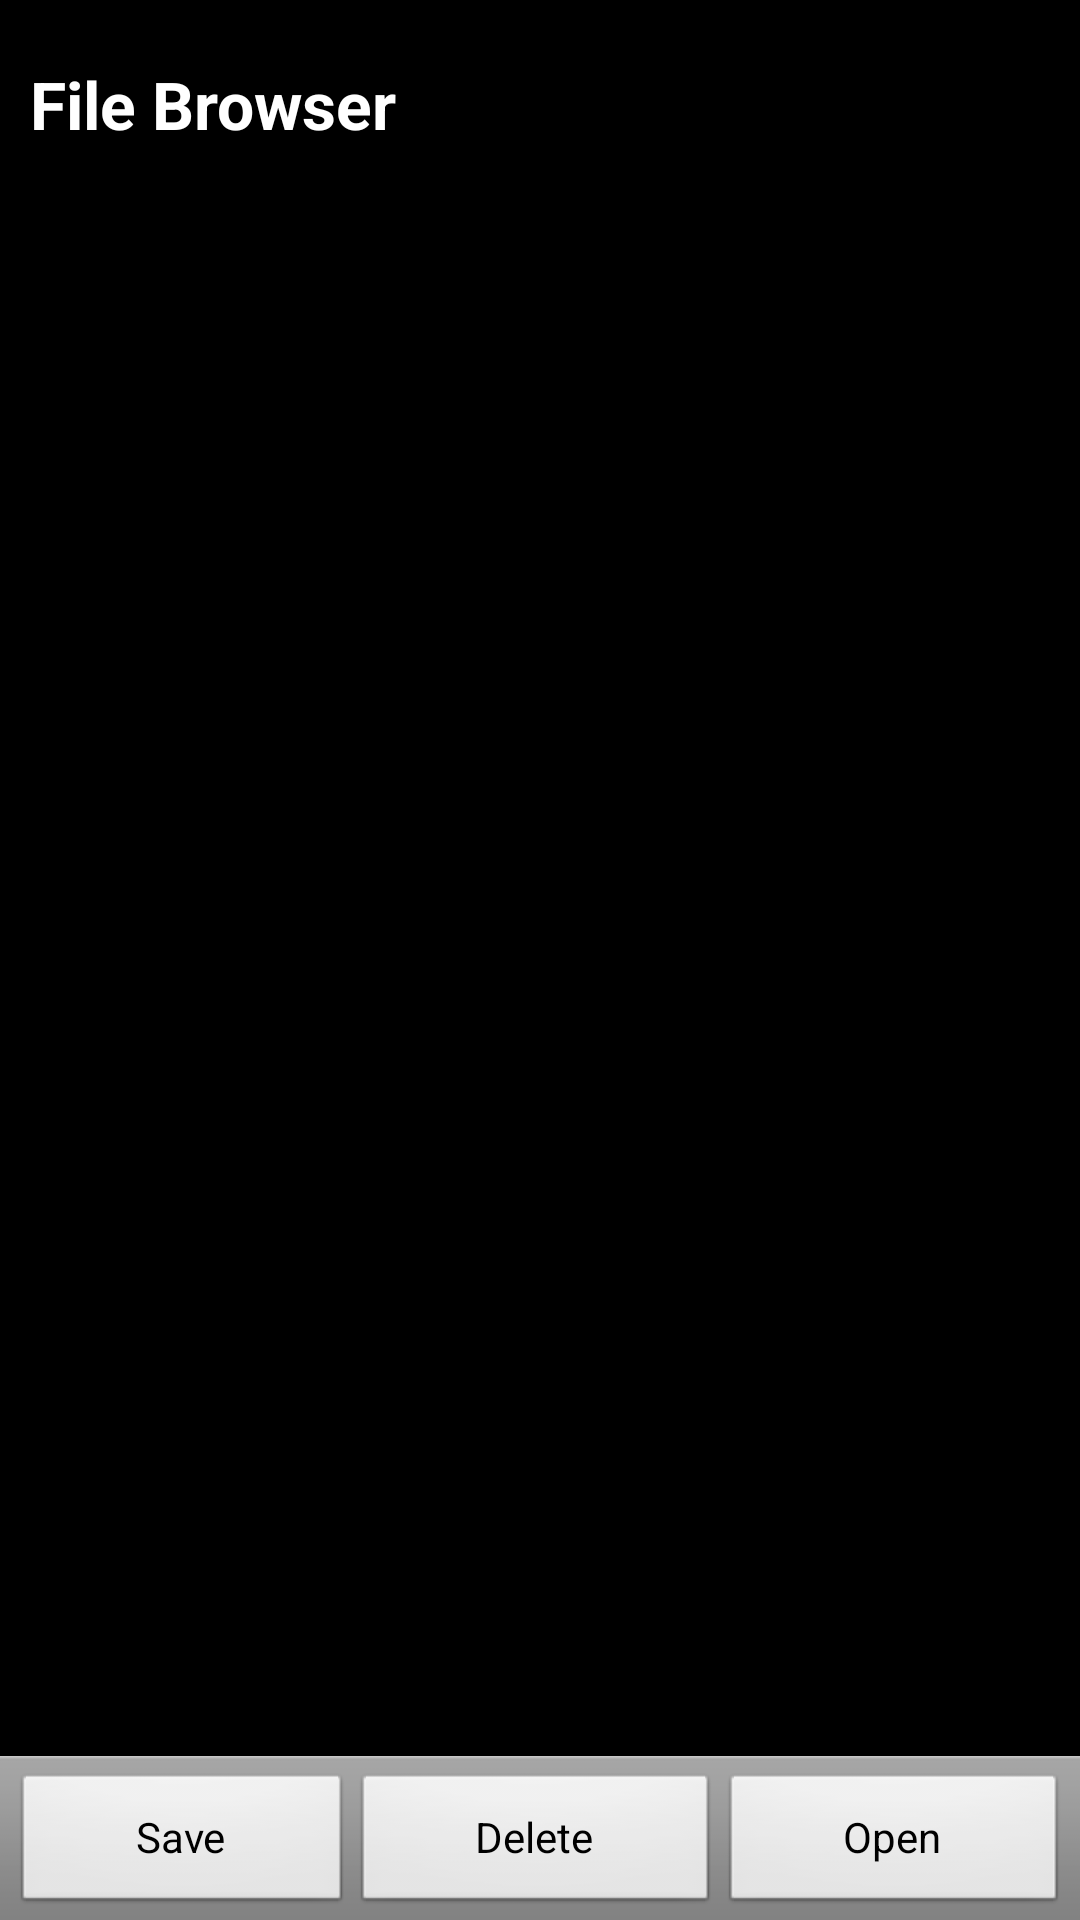

This screen was rendered from an Android layout file. Write that file and the resources it references.
<!-- AndroidManifest.xml: application theme AppTheme -->
<!-- res/layout/browser.xml -->
<?xml version="1.0" encoding="utf-8"?>
<RelativeLayout xmlns:android="http://schemas.android.com/apk/res/android"
    android:layout_width="match_parent"
    android:layout_height="match_parent"
    android:background="@color/black" >

    <TextView
        android:id="@+id/browserTitle"
        android:layout_width="wrap_content"
        android:layout_height="wrap_content"
        android:layout_alignParentLeft="true"
        android:layout_alignParentTop="true"
        android:layout_margin="10dp"
        android:paddingBottom="10dp"
        android:paddingTop="10dp"
        android:textColor="@color/white"
        android:text="@string/label_file_browser"
        android:textAppearance="?android:attr/textAppearanceLarge"
        android:textStyle="bold" />

    <ListView
        android:id="@+id/browserList"
        android:layout_width="match_parent"
        android:layout_height="wrap_content"
        android:layout_below="@+id/browserTitle"
        android:layout_above="@+id/buttonArea"
        android:layout_gravity="center"
        android:divider="@color/white"
        android:dividerHeight="1px"
        android:footerDividersEnabled="true"
        android:orientation="vertical" >
    </ListView>

    <LinearLayout
        android:id="@+id/buttonArea"
        android:layout_width="match_parent"
        android:layout_height="wrap_content"
        android:layout_alignParentBottom="true"
        android:gravity="center" 
        style="?android:attr/buttonBarStyle" >

        <Button
            android:id="@+id/browserDownloadButton"
            android:layout_width="wrap_content"
            android:layout_height="wrap_content"
            android:text="@string/label_save"
            android:layout_weight="1" />

        <Button
            android:id="@+id/browserDeleteButton"
            android:layout_width="wrap_content"
            android:layout_height="wrap_content"
            android:text="@string/label_delete"
            android:layout_weight="1" />
        <Button
            android:id="@+id/browserOpenButton"
            android:layout_width="wrap_content"
            android:layout_height="wrap_content"
            android:text="@string/label_open"
            android:layout_weight="1" />
    </LinearLayout>

</RelativeLayout>
<!-- resources referenced by this layout -->
<resources>
  <color name="black">#000000</color>
  <color name="white">#ffffff</color>
  <string name="label_delete">Delete</string>
  <string name="label_file_browser">File Browser</string>
  <string name="label_open">Open</string>
  <string name="label_save">Save</string>
  <style name="AppTheme" parent="AppBaseTheme">
          
      </style>
  <style name="AppBaseTheme" parent="android:Theme.Light">
          
      </style>
</resources>
